Run: headless pygame with SDL's dummy video driver; simulated clock (each Clock.tick advances the game by its frame time, no real sleeping); random seed 0; keys injected as events and as key.get_pressed() state; no mouse input.
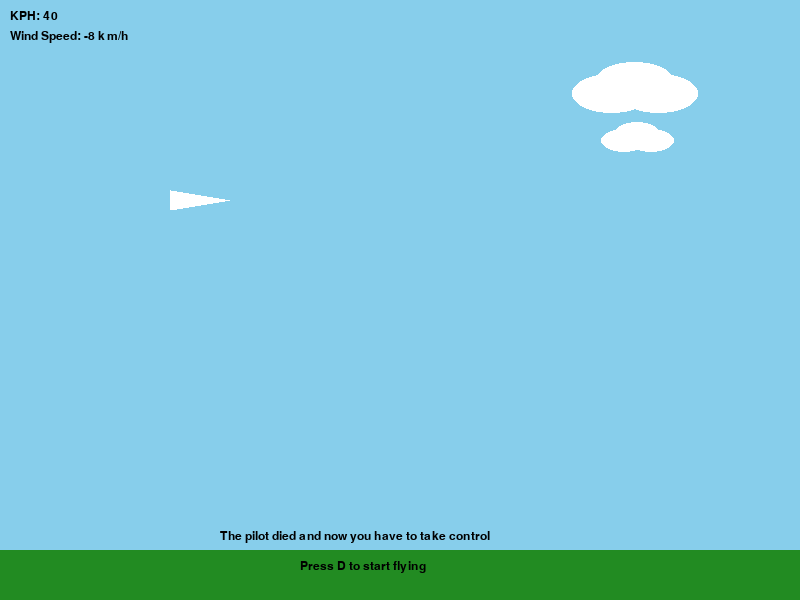
Frame 1 of 4 · flips 1–60 · no input
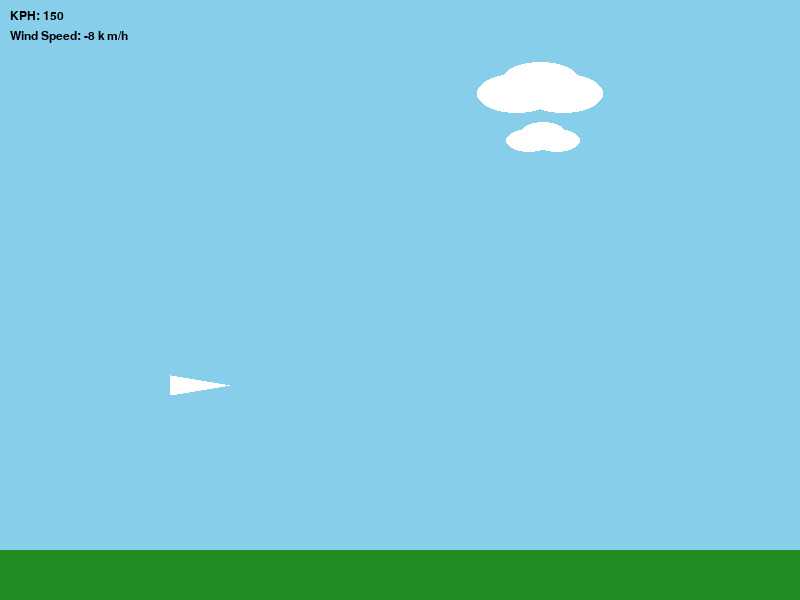
Frame 2 of 4 · flips 61–180 · tapped SPACE, RETURN · held RIGHT (→), D
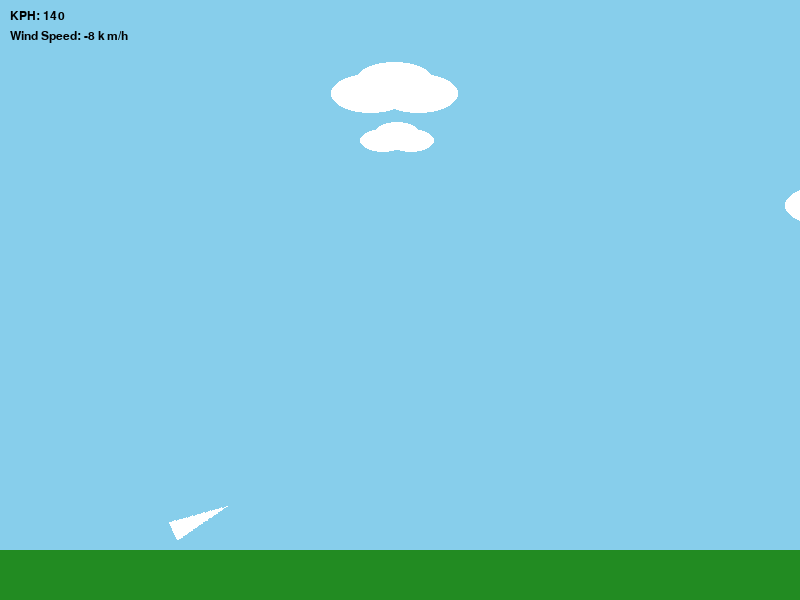
Frame 3 of 4 · flips 181–300 · held DOWN (↓), S
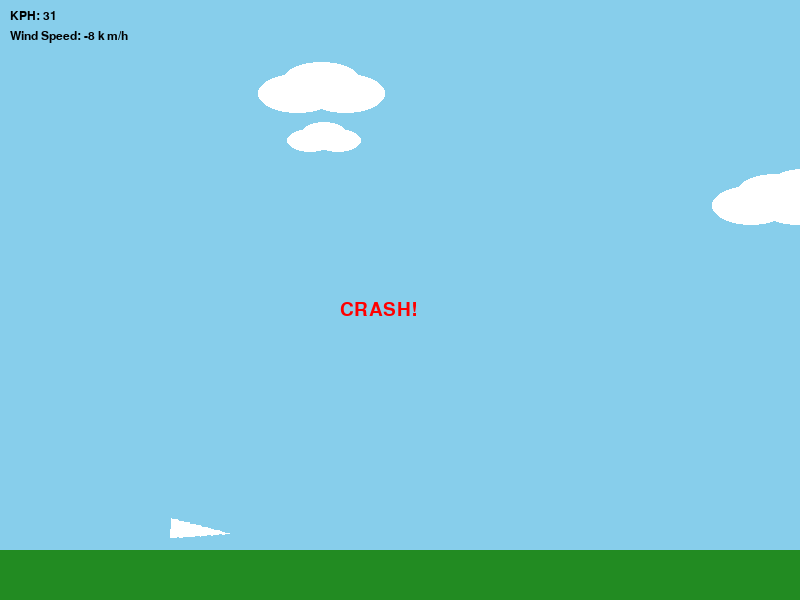
Frame 4 of 4 · flips 301–420 · held LEFT (←), A, UP (↑), W

The pygame program that drew these frames:

# import pygame
# import sys
# import random
#
# # Initialize Pygame
# pygame.init()
#
# # Screen setup
# WIDTH, HEIGHT = 800, 600
# screen = pygame.display.set_mode((WIDTH, HEIGHT))
# pygame.display.set_caption("Endless Flight Landing with Clouds")
#
# # Colors
# SKY = (135, 206, 235)
# GRASS = (34, 139, 34)
# WHITE = (255, 255, 255)
# RED = (255, 0, 0)
# BLACK = (0, 0, 0)
#
# # Font
# font = pygame.font.SysFont("arial", 28)
# small_font = pygame.font.SysFont("arial", 18)
#
# # Plane setup
# plane_img = pygame.Surface((60, 20), pygame.SRCALPHA)
# pygame.draw.polygon(plane_img, WHITE, [(0, 0), (60, 10), (0, 20)])
#
# # Cloud setup
# NUM_CLOUDS = 8
# clouds = []
# for _ in range(NUM_CLOUDS):
#     x = random.randint(0, WIDTH * 3)
#     y = random.randint(50, 200)
#     size = random.randint(40, 80)
#     clouds.append({"x": x, "y": y, "size": size})
#
# # Initial state
#
# plane_y = 200
# tilt = 0
# gravity = 0.0098
# vertical_speed = 0
# max_safe_tilt = 15
# moving = False
# camera_x = 0
# wind_speed = random.randint(-10, 10)
# plane_weight = 100
# # KPH settings
# kph = 40              # Start at 0 KPH
# min_kph = 0
# max_kph = 240
#
# # Landing thresholds
# safe_landing_kph = 150
# safe_vertical_speed = 1.5
#
# # State flags
# clock = pygame.time.Clock()
# running = True
# landed = False
# crashed = False
#
# while running:
#     screen.fill(SKY)
#
#     # Draw clouds (parallax scroll)
#     for cloud in clouds:
#         cloud_x = cloud["x"] - camera_x * 0.5
#         cloud_x %= WIDTH * 3
#         size = cloud["size"]
#         y = cloud["y"]
#         pygame.draw.ellipse(screen, WHITE, (cloud_x, y, size, size // 2))
#         pygame.draw.ellipse(screen, WHITE, (cloud_x + size * 0.3, y - size * 0.15, size, size // 2))
#         pygame.draw.ellipse(screen, WHITE, (cloud_x + size * 0.6, y, size, size // 2))
#
#     # Draw scrolling ground
#     pygame.draw.rect(screen, GRASS, (-camera_x % WIDTH - WIDTH, HEIGHT - 50, WIDTH * 3, 50))
#
#     # Handle events
#     for event in pygame.event.get():
#         if event.type == pygame.QUIT:
#             running = False
#         elif event.type == pygame.KEYDOWN:
#             if event.key == pygame.K_d:
#                 moving = True
#
#     # Get key input
#     keys = pygame.key.get_pressed()
#
#     # Manual KPH control
#     if keys[pygame.K_d] and kph < max_kph:
#         kph += 1
#     if keys[pygame.K_a] and kph > min_kph:
#         kph -= 1
#
#     # Take in account wind
#     if moving and kph < max_kph:
#         kph += wind_speed/plane_weight
#
#     # Tilt control
#     if keys[pygame.K_w]:
#         tilt += 0.5
#     if keys[pygame.K_s]:
#         tilt -= 0.5
#     tilt = max(min(tilt, 45), -45)
#
#     # Apply physics only after movement starts
#     if moving:
#         lift = tilt * 0.005
#         vertical_speed += gravity + lift
#         vertical_speed *= 0.98
#         plane_y += vertical_speed
#
#         # Scroll world
#         speed = kph / 60
#         camera_x += speed
#
#     # Ground collision and landing check
#     if plane_y > HEIGHT - 70:
#         plane_y = HEIGHT - 70
#
#         if not landed:
#             landed = True
#             safe_tilt = abs(tilt) <= max_safe_tilt
#             safe_descent = abs(vertical_speed) <= safe_vertical_speed
#             safe_speed = kph <= safe_landing_kph
#
#             if safe_tilt and safe_descent and safe_speed:
#                 text = font.render("Landed Safely! ", True, BLACK)
#             else:
#                 crashed = True
#                 text = font.render("CRASH! ", True, RED)
#
#             screen.blit(text, (WIDTH // 2 - 120, HEIGHT // 2))
#             pygame.display.flip()
#             pygame.time.wait(2000)
#             running = False
#
#         vertical_speed = 0
#
#     wind_text = small_font.render(f"Wind Speed: {wind_speed} km/h", True, BLACK)
#     screen.blit(wind_text, (10, 30))
#
#     # Draw plane
#     rotated_plane = pygame.transform.rotate(plane_img, -tilt)
#     rect = rotated_plane.get_rect(center=(200, plane_y))
#     screen.blit(rotated_plane, rect)
#
#     # KPH display
#     kph_text = small_font.render(f"KPH: {int(kph)}", True, BLACK)
#     screen.blit(kph_text, (10, 10))
#
#     # Prompt to start
#     if not moving:
#         prompt = small_font.render("The pilot died and now you have to take control", True, BLACK)
#         screen.blit(prompt, (WIDTH // 2.5 - 100, HEIGHT - 70))
#         prompt = small_font.render("Press D to start flying", True, BLACK)
#         screen.blit(prompt, (WIDTH // 2 - 100, HEIGHT - 40))
#
#     pygame.display.flip()
#     clock.tick(kph if kph > 0 else 60)  # prevent 0 FPS
#
# pygame.quit()
# sys.exit()
import pygame
import random
import sys

pygame.init()

# Screen setup
WIDTH, HEIGHT = 800, 600
screen = pygame.display.set_mode((WIDTH, HEIGHT))
pygame.display.set_caption("Plane Simulation")

# Colors
SKY = (135, 206, 235)
GRASS = (34, 139, 34)
WHITE = (255, 255, 255)
RED = (255, 0, 0)
BLACK = (0, 0, 0)
RUNWAY_COLOR = (60, 60, 60)

# Font
font = pygame.font.SysFont("arial", 28)
small_font = pygame.font.SysFont("arial", 18)

# Plane setup
plane_img = pygame.Surface((60, 20), pygame.SRCALPHA)
pygame.draw.polygon(plane_img, WHITE, [(0, 0), (60, 10), (0, 20)])

# Cloud setup
NUM_CLOUDS = 8
clouds = []
for _ in range(NUM_CLOUDS):
    x = random.randint(0, WIDTH * 3)
    y = random.randint(50, 200)
    size = random.randint(40, 80)
    clouds.append({"x": x, "y": y, "size": size})

# Initial state
plane_y = 200
tilt = 0
tilt_speed = 0.3
gravity = 0.05
vertical_speed = 0
max_safe_tilt = 15
max_tilt = 25
moving = False
camera_x = 0
wind_speed = random.randint(-10, 10)
plane_weight = 100

kph = 40
min_kph = 0
max_kph = 240

# Landing thresholds
safe_landing_kph = 150
safe_vertical_speed = 1.5

# Runway settings (looping)
runway_y = HEIGHT - 50
runway_length = 400
runway_gap = 2000  # distance between runways

# Landing state flags
clock = pygame.time.Clock()
running = True
landed = False
crashed = False
landing_phase = False
runway_progress = 0

while running:
    screen.fill(SKY)

    # Draw clouds
    for cloud in clouds:
        cloud_x = (cloud["x"] - camera_x * 0.5) % (WIDTH * 3)
        size = cloud["size"]
        y = cloud["y"]
        pygame.draw.ellipse(screen, WHITE, (cloud_x, y, size, size // 2))
        pygame.draw.ellipse(screen, WHITE, (cloud_x + size * 0.3, y - size * 0.15, size, size // 2))
        pygame.draw.ellipse(screen, WHITE, (cloud_x + size * 0.6, y, size, size // 2))

    # Draw scrolling ground
    pygame.draw.rect(screen, GRASS, (-camera_x % WIDTH - WIDTH, HEIGHT - 50, WIDTH * 3, 50))

    # Draw looping runway
    runway_screen_x = (runway_gap - (camera_x % runway_gap))
    pygame.draw.rect(screen, RUNWAY_COLOR,
                     (runway_screen_x, runway_y, runway_length, 10))

    # Handle events
    for event in pygame.event.get():
        if event.type == pygame.QUIT:
            running = False
        elif event.type == pygame.KEYDOWN:
            if event.key == pygame.K_d:
                moving = True

    # Get key input
    keys = pygame.key.get_pressed()

    # Manual KPH control
    if keys[pygame.K_d] and kph < max_kph:
        kph += 1
    if keys[pygame.K_a] and kph > min_kph:
        kph -= 1

    # Take into account wind
    if moving and kph < max_kph:
        kph += wind_speed / plane_weight
    kph = min(max(kph, min_kph), max_kph)

    # Tilt control (unchanged)
    if keys[pygame.K_w]:
        tilt += tilt_speed  # nose down
    elif keys[pygame.K_s]:
        tilt -= tilt_speed  # nose up
    else:
        # Auto-level
        if tilt > 0:
            tilt -= tilt_speed / 2
        elif tilt < 0:
            tilt += tilt_speed / 2

    # Clamp tilt
    tilt = max(min(tilt, max_tilt), -max_tilt)

    # Apply physics after movement starts
    if moving:
        lift = -tilt * 0.003  # lift effect based on tilt
        vertical_speed += gravity - lift
        vertical_speed *= 0.98
        plane_y += vertical_speed

        # Scroll world
        speed = kph / 60
        camera_x += speed

    # --- UPDATED LANDING LOGIC START ---

    # --- FIXED LANDING LOGIC ---
    plane_world_x = camera_x + 200
    current_runway_start = (plane_world_x // runway_gap) * runway_gap
    current_runway_end = current_runway_start + runway_length

    if not landed and not crashed:
        # If plane is above runway horizontally
        if current_runway_start <= plane_world_x <= current_runway_end:
            # Close to ground → try to land
            if plane_y >= runway_y - 25:
                if abs(vertical_speed) <= 3 and abs(tilt) <= max_safe_tilt and kph <= safe_landing_kph:
                    landed = True
                    vertical_speed = 0
                    plane_y = runway_y - 20
                else:
                    crashed = True
        # If touching ground outside runway → crash
        elif plane_y >= runway_y - 20:
            crashed = True

    # --- UPDATED LANDING LOGIC END ---

    # If crashed
    if crashed:
        text = font.render("CRASH!", True, RED)
        screen.blit(text, (WIDTH // 2 - 60, HEIGHT // 2))
        pygame.display.flip()
        pygame.time.wait(2000)
        running = False

    # If landed
    if landed:
        text = font.render("LANDED SAFELY!", True, BLACK)
        screen.blit(text, (WIDTH // 2 - 120, HEIGHT // 2))
        pygame.display.flip()
        pygame.time.wait(2000)
        running = False

    # Keep plane above ground
    if plane_y > runway_y - 20:
        plane_y = runway_y - 20
        vertical_speed = 0

    # Wind speed display
    wind_text = small_font.render(f"Wind Speed: {wind_speed} km/h", True, BLACK)
    screen.blit(wind_text, (10, 30))

    # Draw plane
    rotated_plane = pygame.transform.rotate(plane_img, -tilt)
    rect = rotated_plane.get_rect(center=(200, plane_y))
    screen.blit(rotated_plane, rect)

    # KPH display
    kph_text = small_font.render(f"KPH: {int(kph)}", True, BLACK)
    screen.blit(kph_text, (10, 10))

    # Prompt to start
    if not moving:
        prompt = small_font.render("The pilot died and now you have to take control", True, BLACK)
        screen.blit(prompt, (WIDTH // 2.5 - 100, HEIGHT - 70))
        prompt = small_font.render("Press D to start flying", True, BLACK)
        screen.blit(prompt, (WIDTH // 2 - 100, HEIGHT - 40))

    pygame.display.flip()
    clock.tick(60)

pygame.quit()
sys.exit()
